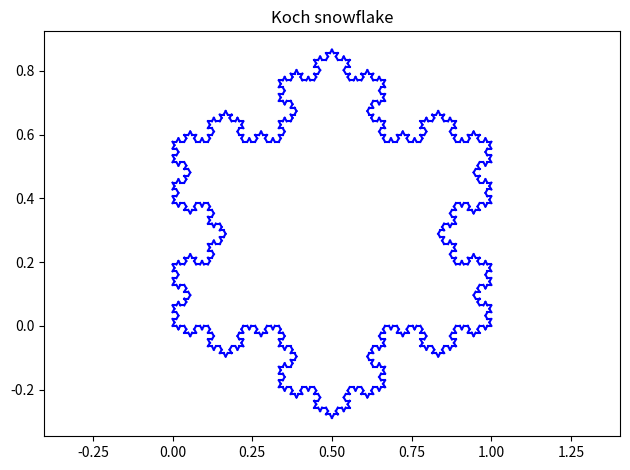

This chart was generated by the following Python code:
"""
Koch snowflake
https://en.wikipedia.org/wiki/Koch_snowflake
"""
import sys
from math import sqrt
import matplotlib.pyplot as plt


def kochCurve(n, xA, yA, xB, yB):
    if n != 0:
        xC = xA + (xB - xA) / 3
        yC = yA + (yB - yA) / 3
        xD = xA + 2 * (xB - xA) / 3
        yD = yA + 2 * (yB - yA) / 3
        xE = (xC + xD) / 2 - (yD - yC) * sqrt(3) / 2
        yE = (yC + yD) / 2 + (xD - xC) * sqrt(3) / 2
        kochCurve(n - 1, xA, yA, xC, yC)
        kochCurve(n - 1, xC, yC, xE, yE)
        kochCurve(n - 1, xE, yE, xD, yD)
        kochCurve(n - 1, xD, yD, xB, yB)
    else:
        plt.plot([xA, xB], [yA, yB], 'b')


def kockCurveConstruction(n):
    kochCurve(n, 0, 0, 1, 0)
    plt.axis("equal")
    plt.show()


def kochSnowflake(n):
    xA, yA = 0, 0
    xB, yB = 1 / 2, sqrt(0.75)
    xC, yC = 1, 0
    kochCurve(n, xA, yA, xB, yB)
    kochCurve(n, xB, yB, xC, yC)
    kochCurve(n, xC, yC, xA, yA)
    plt.axis("equal")
    plt.title("Koch snowflake")
    plt.tight_layout()
    plt.show()


if __name__ == "__main__":
    n = int(sys.argv[1]) if len(sys.argv) == 2 else 4
    kochSnowflake(n)
    # print("perimeter:", 3*(4 / 3)**n)
